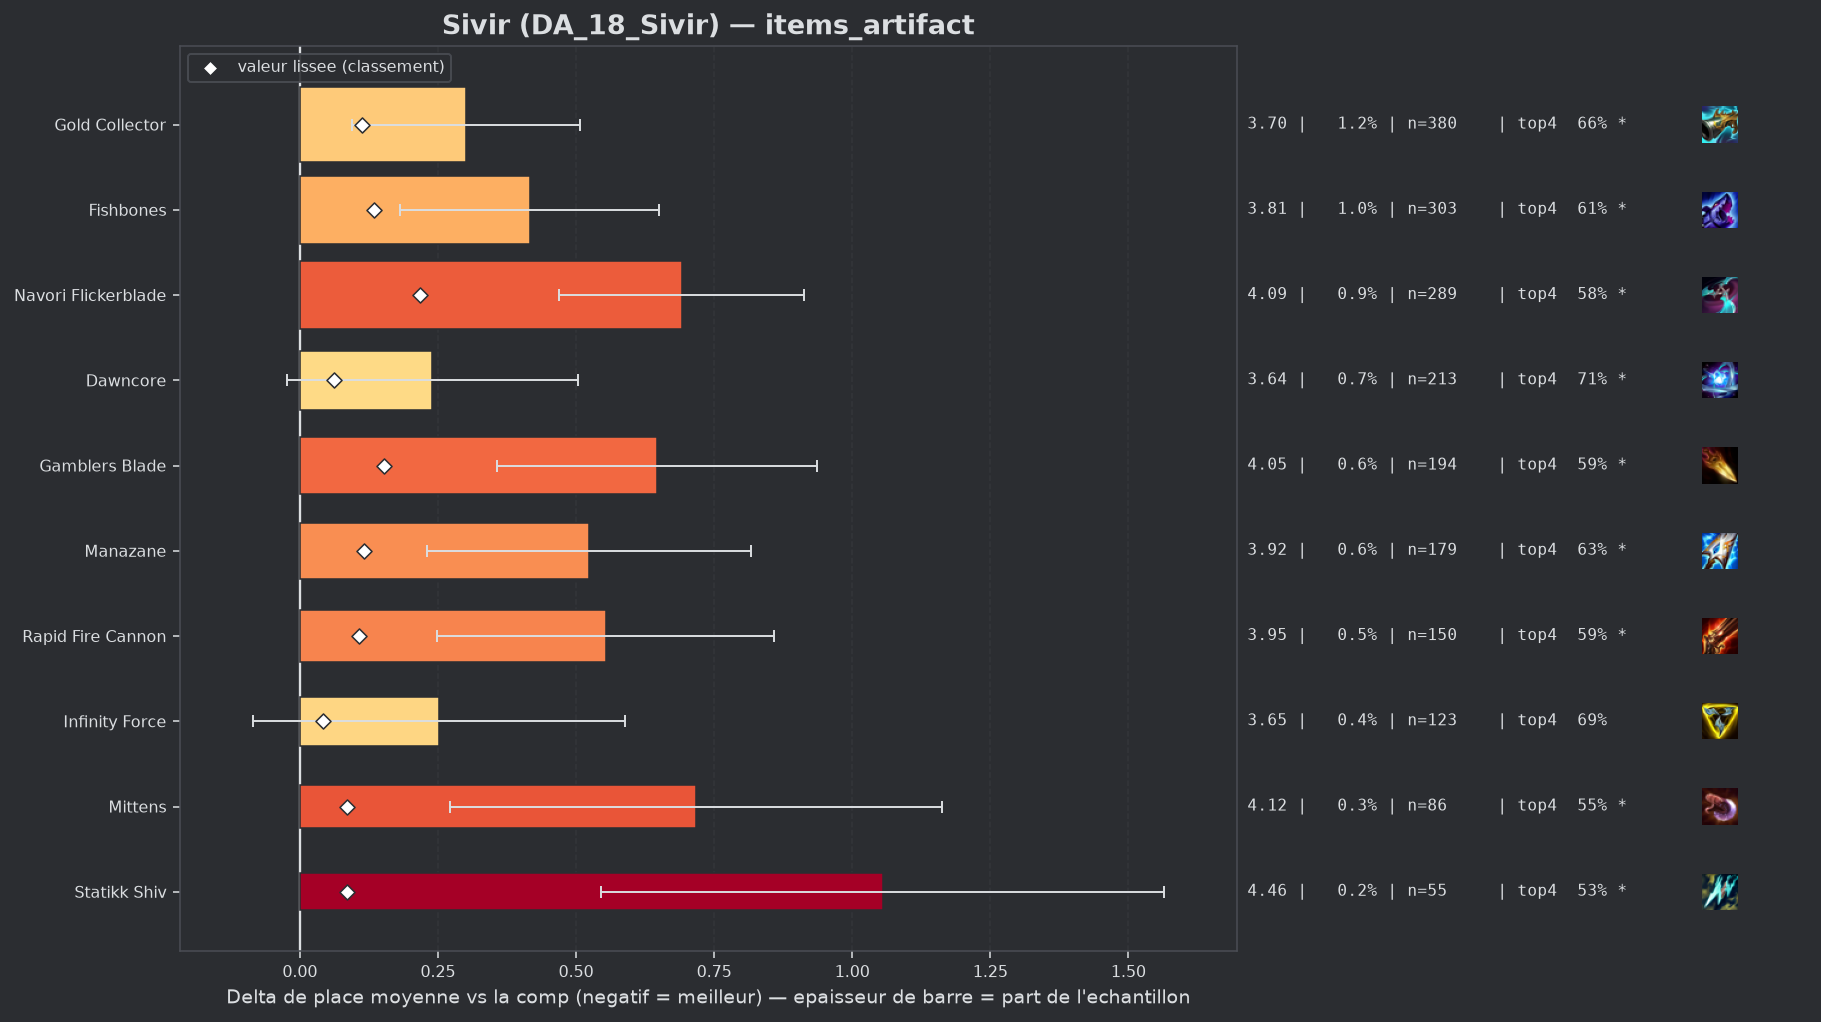

Data behind this chart, as committed beside it:
group, label, n, share, avg_place, shrunk_avg, score, d_avg, d_avg_pess, impact, d_top4, win, top2, top4, sd, z, p, significant
, Titanic Hydra, 53, 0.001686, 3.811, 3.431, 0.032, 0.412, 0.0, -0.0001, -0.0201, 0.0943, 0.2642, 0.6981, 1.843, 1.63, 0.1039, False
populaire, Infinity Force, 123, 0.003913, 3.65, 3.44, 0.041, 0.251, 0.0, -0.0002, -0.0271, 0.1626, 0.3089, 0.6911, 1.9, 1.46, 0.1432, False
populaire, Dawncore, 213, 0.006777, 3.638, 3.46, 0.061, 0.239, 0.0, -0.0004, -0.0093, 0.1502, 0.3427, 0.7089, 1.956, 1.78, 0.07508, True
populaire, Statikk Shiv, 55, 0.00175, 4.455, 3.484, 0.085, 1.055, 0.546, -0.0001, -0.1909, 0.0727, 0.1818, 0.5273, 1.924, 4.06, 5e-05, True
populaire, Mittens, 86, 0.002736, 4.116, 3.485, 0.086, 0.717, 0.272, -0.0002, -0.1717, 0.1512, 0.2907, 0.5465, 2.104, 3.16, 0.0016, True
populaire, Rapid Fire Cannon, 150, 0.004772, 3.953, 3.506, 0.107, 0.554, 0.249, -0.0005, -0.1315, 0.0733, 0.2867, 0.5867, 1.902, 3.56, 0.00037, True
populaire, Gold Collector, 380, 0.01209, 3.7, 3.512, 0.113, 0.301, 0.094, -0.0014, -0.0629, 0.1763, 0.3421, 0.6553, 2.048, 2.85, 0.00439, True
populaire, Manazane, 179, 0.005695, 3.922, 3.515, 0.116, 0.523, 0.23, -0.0007, -0.0869, 0.1061, 0.2849, 0.6313, 1.996, 3.49, 0.00047, True
populaire, Fishbones, 303, 0.00964, 3.815, 3.534, 0.135, 0.416, 0.182, -0.0013, -0.1076, 0.1485, 0.3432, 0.6106, 2.068, 3.49, 0.00049, True
populaire, Gamblers Blade, 194, 0.006172, 4.046, 3.552, 0.153, 0.647, 0.357, -0.0009, -0.1254, 0.1392, 0.2577, 0.5928, 2.054, 4.38, 1e-05, True
populaire, Navori Flickerblade, 289, 0.009194, 4.09, 3.617, 0.218, 0.691, 0.469, -0.002, -0.1403, 0.1038, 0.2526, 0.5779, 1.913, 6.11, 0.0, True
